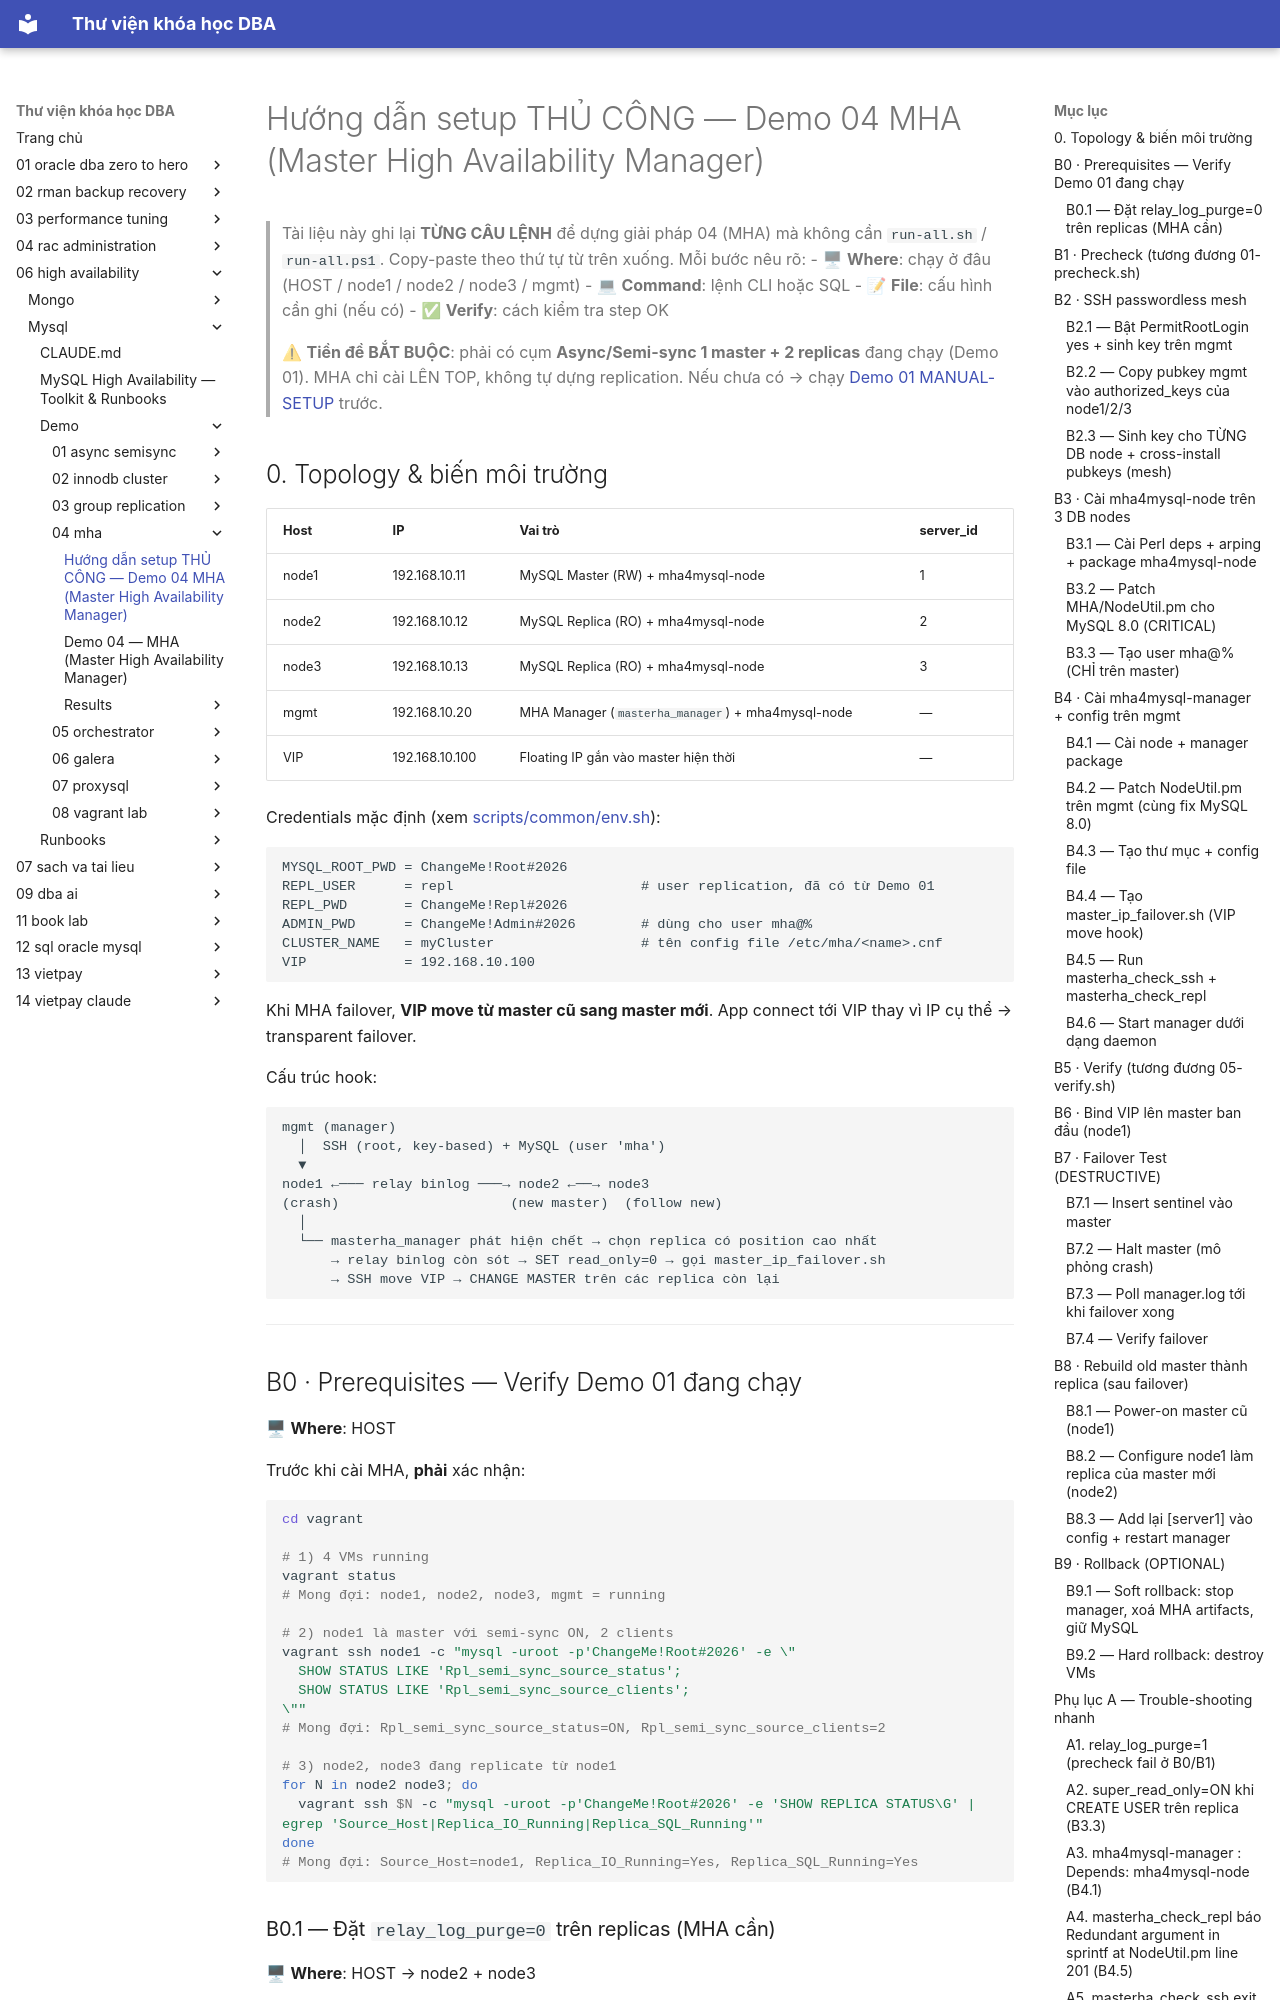

repository: quochuyag/MkDocs_local · page: 06-high-availability/mysql/demo/04-mha/manual-setup/index.html · generator: mkdocs

---
title: Hướng dẫn setup THỦ CÔNG — Demo 04 MHA (Master High Availability Manager)
course: 06-high-availability
source: HA/Mysql/demo/04-mha/MANUAL-SETUP.md
---

# Hướng dẫn setup THỦ CÔNG — Demo 04 MHA (Master High Availability Manager)

> Tài liệu này ghi lại **TỪNG CÂU LỆNH** để dựng giải pháp 04 (MHA) mà không cần `run-all.sh` / `run-all.ps1`. Copy-paste theo thứ tự từ trên xuống. Mỗi bước nêu rõ:
> - 🖥 **Where**: chạy ở đâu (HOST / node1 / node2 / node3 / mgmt)
> - 💻 **Command**: lệnh CLI hoặc SQL
> - 📝 **File**: cấu hình cần ghi (nếu có)
> - ✅ **Verify**: cách kiểm tra step OK
>
> ⚠ **Tiền đề BẮT BUỘC**: phải có cụm **Async/Semi-sync 1 master + 2 replicas** đang chạy (Demo 01). MHA chỉ cài LÊN TOP, không tự dựng replication. Nếu chưa có → chạy [Demo 01 MANUAL-SETUP](../01-async-semisync/manual-setup.md) trước.

## 0. Topology & biến môi trường

| Host  | IP              | Vai trò                                          | server_id |
|-------|-----------------|--------------------------------------------------|-----------|
| node1 | 192.168.10.11   | MySQL Master (RW) + mha4mysql-node              | 1         |
| node2 | 192.168.10.12   | MySQL Replica (RO) + mha4mysql-node             | 2         |
| node3 | 192.168.10.13   | MySQL Replica (RO) + mha4mysql-node             | 3         |
| mgmt  | 192.168.10.20   | MHA Manager (`masterha_manager`) + mha4mysql-node | —         |
| VIP   | 192.168.10.100  | Floating IP gắn vào master hiện thời             | —         |

Credentials mặc định (xem [scripts/common/env.sh](../../scripts/common/env.sh)):

```
MYSQL_ROOT_PWD = ChangeMe!Root#2026
REPL_USER      = repl                       # user replication, đã có từ Demo 01
REPL_PWD       = ChangeMe!Repl#2026
ADMIN_PWD      = ChangeMe!Admin#2026        # dùng cho user mha@%
CLUSTER_NAME   = myCluster                  # tên config file /etc/mha/<name>.cnf
VIP            = 192.168.10.100
```

Khi MHA failover, **VIP move từ master cũ sang master mới**. App connect tới VIP thay vì IP cụ thể → transparent failover.

Cấu trúc hook:

```
mgmt (manager)
  │  SSH (root, key-based) + MySQL (user 'mha')
  ▼
node1 ←─── relay binlog ───→ node2 ←──→ node3
(crash)                     (new master)  (follow new)
  │
  └── masterha_manager phát hiện chết → chọn replica có position cao nhất
      → relay binlog còn sót → SET read_only=0 → gọi master_ip_failover.sh
      → SSH move VIP → CHANGE MASTER trên các replica còn lại
```

---
